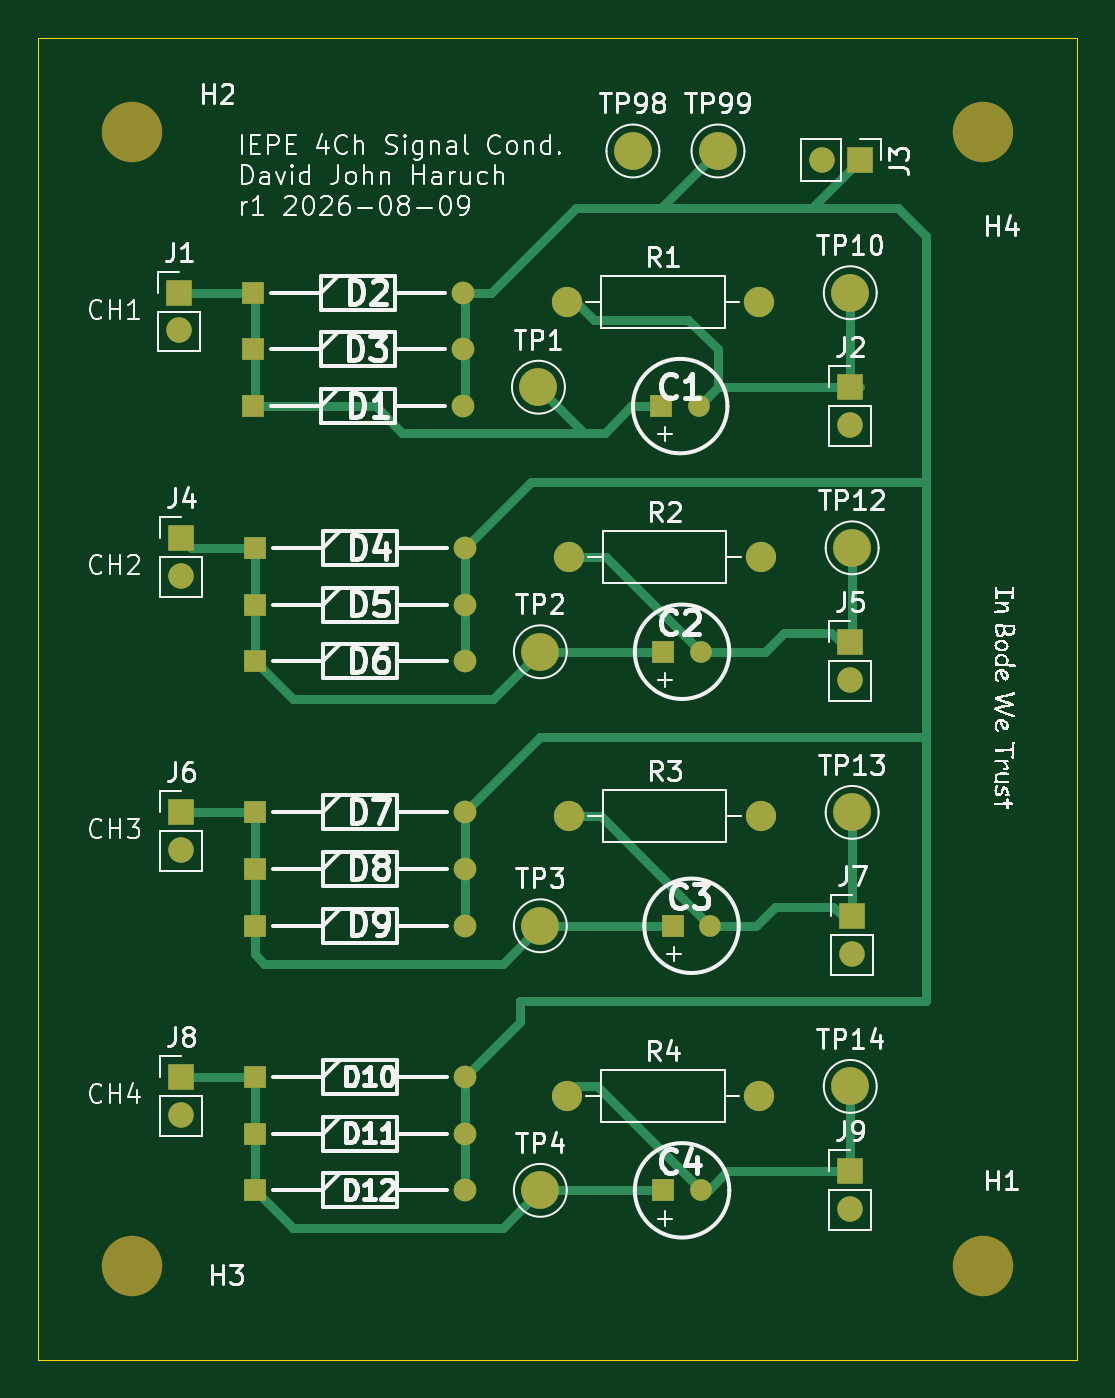
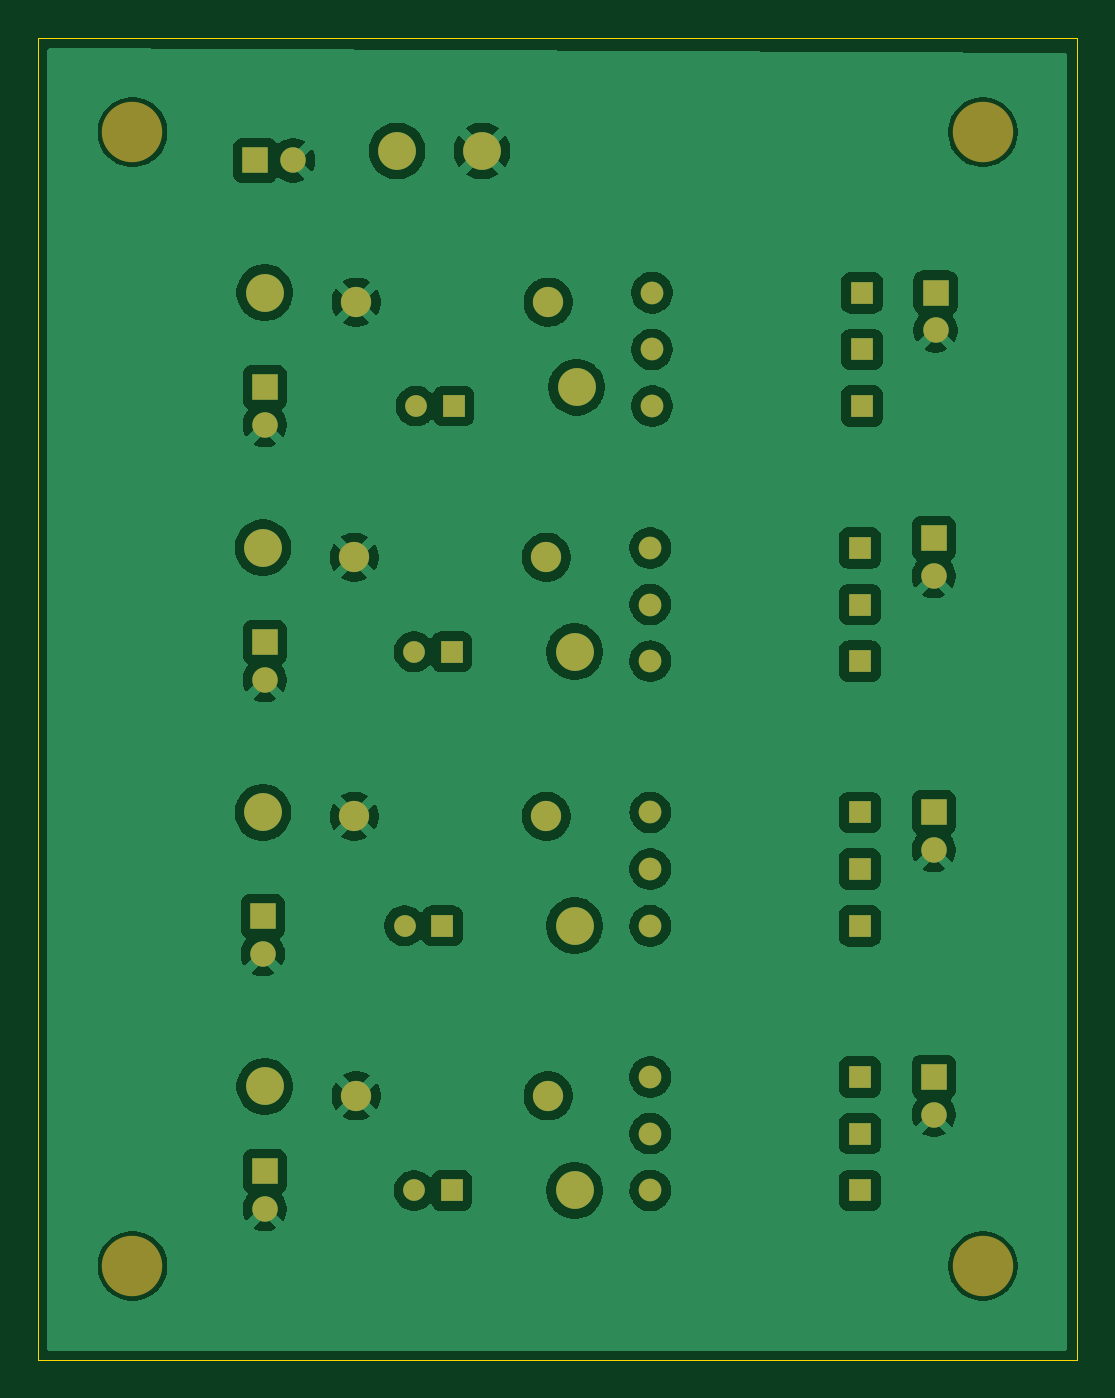
Circuit board: 9 layer files. Board 55.0 x 70.0 mm.
- bottom_copper: 4ch_iepe_signalcond-B_Cu.gbr (107656 bytes)
- bottom_mask: 4ch_iepe_signalcond-B_Mask.gbr (3499 bytes)
- paste: 4ch_iepe_signalcond-B_Paste.gbr (464 bytes)
- bottom_silk: 4ch_iepe_signalcond-B_Silkscreen.gbr (465 bytes)
- outline: 4ch_iepe_signalcond-Edge_Cuts.gbr (618 bytes)
- top_copper: 4ch_iepe_signalcond-F_Cu.gbr (10263 bytes)
- top_mask: 4ch_iepe_signalcond-F_Mask.gbr (3499 bytes)
- paste: 4ch_iepe_signalcond-F_Paste.gbr (464 bytes)
- top_silk: 4ch_iepe_signalcond-F_Silkscreen.gbr (108434 bytes)

=== bottom_copper: 4ch_iepe_signalcond-B_Cu.gbr (107656 bytes, source omitted) ===
=== bottom_mask: 4ch_iepe_signalcond-B_Mask.gbr ===
%TF.GenerationSoftware,KiCad,Pcbnew,10.0.0*%
%TF.CreationDate,2026-08-09T21:51:19-07:00*%
%TF.ProjectId,4ch_iepe_signalcond,3463685f-6965-4706-955f-7369676e616c,rev?*%
%TF.SameCoordinates,Original*%
%TF.FileFunction,Soldermask,Bot*%
%TF.FilePolarity,Negative*%
%FSLAX46Y46*%
G04 Gerber Fmt 4.6, Leading zero omitted, Abs format (unit mm)*
G04 Created by KiCad (PCBNEW 10.0.0) date 2026-08-09 21:51:19*
%MOMM*%
%LPD*%
G01*
G04 APERTURE LIST*
%ADD10C,2.000000*%
%ADD11C,1.600000*%
%ADD12C,3.200000*%
%ADD13R,1.200000X1.200000*%
%ADD14C,1.200000*%
%ADD15R,1.350000X1.350000*%
%ADD16C,1.350000*%
%ADD17R,1.150000X1.150000*%
%ADD18C,1.150000*%
G04 APERTURE END LIST*
D10*
%TO.C,TP12*%
X101100000Y-67000000D03*
%TD*%
D11*
%TO.C,R3*%
X86100000Y-81211412D03*
X96260000Y-81211412D03*
%TD*%
D12*
%TO.C,H1*%
X108000000Y-105000000D03*
%TD*%
D13*
%TO.C,D8*%
X69500000Y-84000000D03*
D14*
X80600000Y-84000000D03*
%TD*%
D12*
%TO.C,H2*%
X63000000Y-45000000D03*
%TD*%
D15*
%TO.C,J7*%
X101100000Y-86500000D03*
D16*
X101100000Y-88500000D03*
%TD*%
D10*
%TO.C,TP99*%
X94000000Y-46000000D03*
%TD*%
D15*
%TO.C,J9*%
X101000000Y-100000000D03*
D16*
X101000000Y-102000000D03*
%TD*%
D13*
%TO.C,D1*%
X69400000Y-59500000D03*
D14*
X80500000Y-59500000D03*
%TD*%
D15*
%TO.C,J4*%
X65600000Y-66500000D03*
D16*
X65600000Y-68500000D03*
%TD*%
D13*
%TO.C,D7*%
X69500000Y-81000000D03*
D14*
X80600000Y-81000000D03*
%TD*%
D15*
%TO.C,J1*%
X65500000Y-53500000D03*
D16*
X65500000Y-55500000D03*
%TD*%
D11*
%TO.C,R2*%
X86100000Y-67500000D03*
X96260000Y-67500000D03*
%TD*%
D13*
%TO.C,D4*%
X69500000Y-67000000D03*
D14*
X80600000Y-67000000D03*
%TD*%
D13*
%TO.C,D3*%
X69400000Y-56500000D03*
D14*
X80500000Y-56500000D03*
%TD*%
D17*
%TO.C,C3*%
X91600000Y-87000000D03*
D18*
X93600000Y-87000000D03*
%TD*%
D10*
%TO.C,TP10*%
X101000000Y-53500000D03*
%TD*%
D13*
%TO.C,D10*%
X69500000Y-95000000D03*
D14*
X80600000Y-95000000D03*
%TD*%
D15*
%TO.C,J8*%
X65600000Y-95000000D03*
D16*
X65600000Y-97000000D03*
%TD*%
D13*
%TO.C,D12*%
X69500000Y-101000000D03*
D14*
X80600000Y-101000000D03*
%TD*%
D13*
%TO.C,D11*%
X69500000Y-98000000D03*
D14*
X80600000Y-98000000D03*
%TD*%
D15*
%TO.C,J5*%
X101000000Y-72000000D03*
D16*
X101000000Y-74000000D03*
%TD*%
D10*
%TO.C,TP4*%
X84600000Y-101000000D03*
%TD*%
%TO.C,TP13*%
X101100000Y-81000000D03*
%TD*%
D15*
%TO.C,J3*%
X101500000Y-46500000D03*
D16*
X99500000Y-46500000D03*
%TD*%
D13*
%TO.C,D2*%
X69400000Y-53500000D03*
D14*
X80500000Y-53500000D03*
%TD*%
D13*
%TO.C,D9*%
X69500000Y-87000000D03*
D14*
X80600000Y-87000000D03*
%TD*%
D12*
%TO.C,H4*%
X108000000Y-45000000D03*
%TD*%
D10*
%TO.C,TP1*%
X84500000Y-58500000D03*
%TD*%
D15*
%TO.C,J6*%
X65600000Y-81000000D03*
D16*
X65600000Y-83000000D03*
%TD*%
D10*
%TO.C,TP14*%
X101000000Y-95500000D03*
%TD*%
%TO.C,TP3*%
X84600000Y-87000000D03*
%TD*%
D12*
%TO.C,H3*%
X63000000Y-105000000D03*
%TD*%
D11*
%TO.C,R1*%
X86000000Y-54000000D03*
X96160000Y-54000000D03*
%TD*%
D10*
%TO.C,TP2*%
X84600000Y-72500000D03*
%TD*%
D17*
%TO.C,C1*%
X91000000Y-59500000D03*
D18*
X93000000Y-59500000D03*
%TD*%
D17*
%TO.C,C4*%
X91100000Y-101000000D03*
D18*
X93100000Y-101000000D03*
%TD*%
D13*
%TO.C,D5*%
X69500000Y-70000000D03*
D14*
X80600000Y-70000000D03*
%TD*%
D17*
%TO.C,C2*%
X91100000Y-72500000D03*
D18*
X93100000Y-72500000D03*
%TD*%
D13*
%TO.C,D6*%
X69500000Y-73000000D03*
D14*
X80600000Y-73000000D03*
%TD*%
D11*
%TO.C,R4*%
X86000000Y-96000000D03*
X96160000Y-96000000D03*
%TD*%
D10*
%TO.C,TP98*%
X89500000Y-46000000D03*
%TD*%
D15*
%TO.C,J2*%
X101000000Y-58500000D03*
D16*
X101000000Y-60500000D03*
%TD*%
M02*

=== paste: 4ch_iepe_signalcond-B_Paste.gbr ===
%TF.GenerationSoftware,KiCad,Pcbnew,10.0.0*%
%TF.CreationDate,2026-08-09T21:51:19-07:00*%
%TF.ProjectId,4ch_iepe_signalcond,3463685f-6965-4706-955f-7369676e616c,rev?*%
%TF.SameCoordinates,Original*%
%TF.FileFunction,Paste,Bot*%
%TF.FilePolarity,Positive*%
%FSLAX46Y46*%
G04 Gerber Fmt 4.6, Leading zero omitted, Abs format (unit mm)*
G04 Created by KiCad (PCBNEW 10.0.0) date 2026-08-09 21:51:19*
%MOMM*%
%LPD*%
G01*
G04 APERTURE LIST*
G04 APERTURE END LIST*
M02*

=== bottom_silk: 4ch_iepe_signalcond-B_Silkscreen.gbr ===
%TF.GenerationSoftware,KiCad,Pcbnew,10.0.0*%
%TF.CreationDate,2026-08-09T21:51:19-07:00*%
%TF.ProjectId,4ch_iepe_signalcond,3463685f-6965-4706-955f-7369676e616c,rev?*%
%TF.SameCoordinates,Original*%
%TF.FileFunction,Legend,Bot*%
%TF.FilePolarity,Positive*%
%FSLAX46Y46*%
G04 Gerber Fmt 4.6, Leading zero omitted, Abs format (unit mm)*
G04 Created by KiCad (PCBNEW 10.0.0) date 2026-08-09 21:51:19*
%MOMM*%
%LPD*%
G01*
G04 APERTURE LIST*
G04 APERTURE END LIST*
M02*

=== outline: 4ch_iepe_signalcond-Edge_Cuts.gbr ===
%TF.GenerationSoftware,KiCad,Pcbnew,10.0.0*%
%TF.CreationDate,2026-08-09T21:51:19-07:00*%
%TF.ProjectId,4ch_iepe_signalcond,3463685f-6965-4706-955f-7369676e616c,rev?*%
%TF.SameCoordinates,Original*%
%TF.FileFunction,Profile,NP*%
%FSLAX46Y46*%
G04 Gerber Fmt 4.6, Leading zero omitted, Abs format (unit mm)*
G04 Created by KiCad (PCBNEW 10.0.0) date 2026-08-09 21:51:19*
%MOMM*%
%LPD*%
G01*
G04 APERTURE LIST*
%TA.AperFunction,Profile*%
%ADD10C,0.050000*%
%TD*%
G04 APERTURE END LIST*
D10*
X58000000Y-40000000D02*
X113000000Y-40000000D01*
X113000000Y-110000000D01*
X58000000Y-110000000D01*
X58000000Y-40000000D01*
M02*

=== top_copper: 4ch_iepe_signalcond-F_Cu.gbr (10263 bytes, source omitted) ===
=== top_mask: 4ch_iepe_signalcond-F_Mask.gbr ===
%TF.GenerationSoftware,KiCad,Pcbnew,10.0.0*%
%TF.CreationDate,2026-08-09T21:51:19-07:00*%
%TF.ProjectId,4ch_iepe_signalcond,3463685f-6965-4706-955f-7369676e616c,rev?*%
%TF.SameCoordinates,Original*%
%TF.FileFunction,Soldermask,Top*%
%TF.FilePolarity,Negative*%
%FSLAX46Y46*%
G04 Gerber Fmt 4.6, Leading zero omitted, Abs format (unit mm)*
G04 Created by KiCad (PCBNEW 10.0.0) date 2026-08-09 21:51:19*
%MOMM*%
%LPD*%
G01*
G04 APERTURE LIST*
%ADD10C,2.000000*%
%ADD11C,1.600000*%
%ADD12C,3.200000*%
%ADD13R,1.200000X1.200000*%
%ADD14C,1.200000*%
%ADD15R,1.350000X1.350000*%
%ADD16C,1.350000*%
%ADD17R,1.150000X1.150000*%
%ADD18C,1.150000*%
G04 APERTURE END LIST*
D10*
%TO.C,TP12*%
X101100000Y-67000000D03*
%TD*%
D11*
%TO.C,R3*%
X86100000Y-81211412D03*
X96260000Y-81211412D03*
%TD*%
D12*
%TO.C,H1*%
X108000000Y-105000000D03*
%TD*%
D13*
%TO.C,D8*%
X69500000Y-84000000D03*
D14*
X80600000Y-84000000D03*
%TD*%
D12*
%TO.C,H2*%
X63000000Y-45000000D03*
%TD*%
D15*
%TO.C,J7*%
X101100000Y-86500000D03*
D16*
X101100000Y-88500000D03*
%TD*%
D10*
%TO.C,TP99*%
X94000000Y-46000000D03*
%TD*%
D15*
%TO.C,J9*%
X101000000Y-100000000D03*
D16*
X101000000Y-102000000D03*
%TD*%
D13*
%TO.C,D1*%
X69400000Y-59500000D03*
D14*
X80500000Y-59500000D03*
%TD*%
D15*
%TO.C,J4*%
X65600000Y-66500000D03*
D16*
X65600000Y-68500000D03*
%TD*%
D13*
%TO.C,D7*%
X69500000Y-81000000D03*
D14*
X80600000Y-81000000D03*
%TD*%
D15*
%TO.C,J1*%
X65500000Y-53500000D03*
D16*
X65500000Y-55500000D03*
%TD*%
D11*
%TO.C,R2*%
X86100000Y-67500000D03*
X96260000Y-67500000D03*
%TD*%
D13*
%TO.C,D4*%
X69500000Y-67000000D03*
D14*
X80600000Y-67000000D03*
%TD*%
D13*
%TO.C,D3*%
X69400000Y-56500000D03*
D14*
X80500000Y-56500000D03*
%TD*%
D17*
%TO.C,C3*%
X91600000Y-87000000D03*
D18*
X93600000Y-87000000D03*
%TD*%
D10*
%TO.C,TP10*%
X101000000Y-53500000D03*
%TD*%
D13*
%TO.C,D10*%
X69500000Y-95000000D03*
D14*
X80600000Y-95000000D03*
%TD*%
D15*
%TO.C,J8*%
X65600000Y-95000000D03*
D16*
X65600000Y-97000000D03*
%TD*%
D13*
%TO.C,D12*%
X69500000Y-101000000D03*
D14*
X80600000Y-101000000D03*
%TD*%
D13*
%TO.C,D11*%
X69500000Y-98000000D03*
D14*
X80600000Y-98000000D03*
%TD*%
D15*
%TO.C,J5*%
X101000000Y-72000000D03*
D16*
X101000000Y-74000000D03*
%TD*%
D10*
%TO.C,TP4*%
X84600000Y-101000000D03*
%TD*%
%TO.C,TP13*%
X101100000Y-81000000D03*
%TD*%
D15*
%TO.C,J3*%
X101500000Y-46500000D03*
D16*
X99500000Y-46500000D03*
%TD*%
D13*
%TO.C,D2*%
X69400000Y-53500000D03*
D14*
X80500000Y-53500000D03*
%TD*%
D13*
%TO.C,D9*%
X69500000Y-87000000D03*
D14*
X80600000Y-87000000D03*
%TD*%
D12*
%TO.C,H4*%
X108000000Y-45000000D03*
%TD*%
D10*
%TO.C,TP1*%
X84500000Y-58500000D03*
%TD*%
D15*
%TO.C,J6*%
X65600000Y-81000000D03*
D16*
X65600000Y-83000000D03*
%TD*%
D10*
%TO.C,TP14*%
X101000000Y-95500000D03*
%TD*%
%TO.C,TP3*%
X84600000Y-87000000D03*
%TD*%
D12*
%TO.C,H3*%
X63000000Y-105000000D03*
%TD*%
D11*
%TO.C,R1*%
X86000000Y-54000000D03*
X96160000Y-54000000D03*
%TD*%
D10*
%TO.C,TP2*%
X84600000Y-72500000D03*
%TD*%
D17*
%TO.C,C1*%
X91000000Y-59500000D03*
D18*
X93000000Y-59500000D03*
%TD*%
D17*
%TO.C,C4*%
X91100000Y-101000000D03*
D18*
X93100000Y-101000000D03*
%TD*%
D13*
%TO.C,D5*%
X69500000Y-70000000D03*
D14*
X80600000Y-70000000D03*
%TD*%
D17*
%TO.C,C2*%
X91100000Y-72500000D03*
D18*
X93100000Y-72500000D03*
%TD*%
D13*
%TO.C,D6*%
X69500000Y-73000000D03*
D14*
X80600000Y-73000000D03*
%TD*%
D11*
%TO.C,R4*%
X86000000Y-96000000D03*
X96160000Y-96000000D03*
%TD*%
D10*
%TO.C,TP98*%
X89500000Y-46000000D03*
%TD*%
D15*
%TO.C,J2*%
X101000000Y-58500000D03*
D16*
X101000000Y-60500000D03*
%TD*%
M02*

=== paste: 4ch_iepe_signalcond-F_Paste.gbr ===
%TF.GenerationSoftware,KiCad,Pcbnew,10.0.0*%
%TF.CreationDate,2026-08-09T21:51:18-07:00*%
%TF.ProjectId,4ch_iepe_signalcond,3463685f-6965-4706-955f-7369676e616c,rev?*%
%TF.SameCoordinates,Original*%
%TF.FileFunction,Paste,Top*%
%TF.FilePolarity,Positive*%
%FSLAX46Y46*%
G04 Gerber Fmt 4.6, Leading zero omitted, Abs format (unit mm)*
G04 Created by KiCad (PCBNEW 10.0.0) date 2026-08-09 21:51:18*
%MOMM*%
%LPD*%
G01*
G04 APERTURE LIST*
G04 APERTURE END LIST*
M02*

=== top_silk: 4ch_iepe_signalcond-F_Silkscreen.gbr (108434 bytes, source omitted) ===
